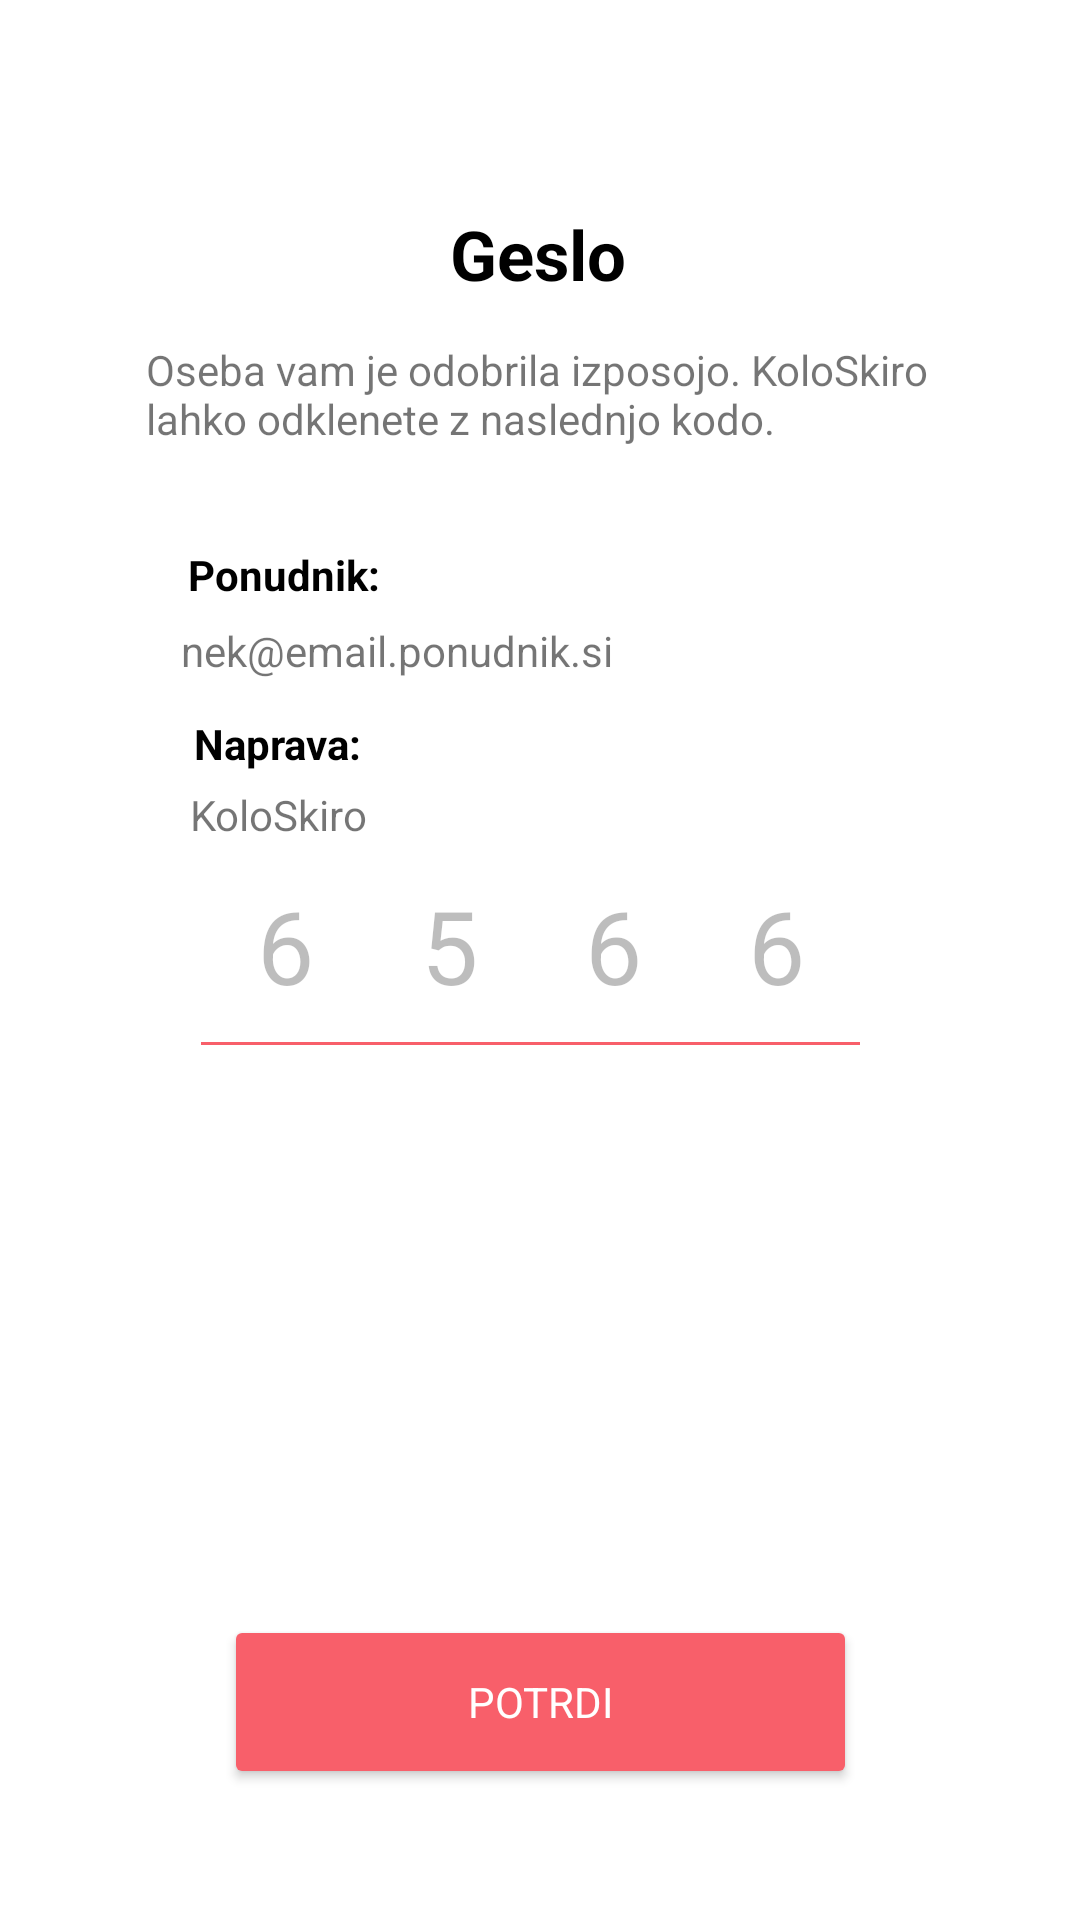

Here is an Android app screen rendered from its layout file. Give the layout XML and the strings, colors and styles it references.
<!-- AndroidManifest.xml: activity theme Theme.KoloSkiro.NoActionBar -->
<!-- res/layout/activity_get_password.xml -->
<?xml version="1.0" encoding="utf-8"?>
<androidx.constraintlayout.widget.ConstraintLayout xmlns:android="http://schemas.android.com/apk/res/android"
    xmlns:app="http://schemas.android.com/apk/res-auto"
    xmlns:tools="http://schemas.android.com/tools"
    android:layout_width="match_parent"
    android:layout_height="match_parent"
    tools:context=".getPasswordActivity">

    <EditText
        android:enabled="false"
        android:clickable="false"
        android:id="@+id/editText4"
        style="@style/EditText"
        android:layout_width="64dp"
        android:layout_height="74dp"
        android:editable="false"
        android:ems="10"
        android:gravity="center_horizontal"
        android:inputType="textPersonName"
        android:text="6"
        android:textSize="34sp"
        app:layout_constraintBottom_toBottomOf="parent"
        app:layout_constraintEnd_toEndOf="parent"
        app:layout_constraintHorizontal_bias="0.766"
        app:layout_constraintStart_toStartOf="parent"
        app:layout_constraintTop_toTopOf="parent"
        app:layout_constraintVertical_bias="0.499" />

    <EditText
        android:enabled="false"
        android:clickable="false"
        android:id="@+id/editText1"
        style="@style/EditText"
        android:layout_width="64dp"
        android:layout_height="74dp"
        android:editable="false"
        android:ems="10"
        android:gravity="center_horizontal"
        android:inputType="textPersonName"
        android:text="6"
        android:textSize="34sp"
        app:layout_constraintBottom_toBottomOf="parent"
        app:layout_constraintEnd_toEndOf="parent"
        app:layout_constraintHorizontal_bias="0.213"
        app:layout_constraintStart_toStartOf="parent"
        app:layout_constraintTop_toTopOf="parent"
        app:layout_constraintVertical_bias="0.499" />

    <EditText
        android:enabled="false"
        android:clickable="false"
        android:id="@+id/editText2"
        style="@style/EditText"
        android:layout_width="64dp"
        android:layout_height="74dp"
        android:editable="false"
        android:ems="10"
        android:gravity="center_horizontal"
        android:inputType="textPersonName"
        android:text="5"
        android:textSize="34sp"
        app:layout_constraintBottom_toBottomOf="parent"
        app:layout_constraintEnd_toEndOf="parent"
        app:layout_constraintHorizontal_bias="0.397"
        app:layout_constraintStart_toStartOf="parent"
        app:layout_constraintTop_toTopOf="parent"
        app:layout_constraintVertical_bias="0.499" />

    <EditText
        android:enabled="false"
        android:clickable="false"
        android:id="@+id/editText3"
        style="@style/EditText"
        android:layout_width="64dp"
        android:layout_height="74dp"
        android:editable="false"
        android:ems="10"
        android:gravity="center_horizontal"
        android:inputType="textPersonName"
        android:text="6"
        android:textSize="34sp"
        app:layout_constraintBottom_toBottomOf="parent"
        app:layout_constraintEnd_toEndOf="parent"
        app:layout_constraintHorizontal_bias="0.582"
        app:layout_constraintStart_toStartOf="parent"
        app:layout_constraintTop_toTopOf="parent"
        app:layout_constraintVertical_bias="0.499" />

    <TextView
        android:id="@+id/textView22"
        style="@style/heading"
        android:layout_width="wrap_content"
        android:layout_height="wrap_content"
        android:text="Geslo"
        app:layout_constraintBottom_toBottomOf="parent"
        app:layout_constraintEnd_toEndOf="parent"
        app:layout_constraintHorizontal_bias="0.498"
        app:layout_constraintStart_toStartOf="parent"
        app:layout_constraintTop_toTopOf="parent"
        app:layout_constraintVertical_bias="0.114" />

    <Button
        style="@style/buttonFull"
        android:id="@+id/buttonNext"
        android:layout_width="211dp"
        android:layout_height="58dp"
        android:text="Potrdi"
        app:layout_constraintBottom_toBottomOf="parent"
        app:layout_constraintEnd_toEndOf="parent"
        app:layout_constraintStart_toStartOf="parent"
        app:layout_constraintTop_toTopOf="parent"
        app:layout_constraintVertical_bias="0.925" />

    <TextView
        android:id="@+id/textView26"
        android:layout_width="262dp"
        android:layout_height="63dp"
        android:text="Oseba vam je odobrila izposojo. KoloSkiro lahko odklenete z naslednjo kodo."
        app:layout_constraintBottom_toBottomOf="parent"
        app:layout_constraintEnd_toEndOf="parent"
        app:layout_constraintHorizontal_bias="0.496"
        app:layout_constraintStart_toStartOf="parent"
        app:layout_constraintTop_toTopOf="parent"
        app:layout_constraintVertical_bias="0.197" />

    <TextView
        android:textStyle="bold"
        android:textColor="@color/black"
        android:id="@+id/textView32"
        android:layout_width="wrap_content"
        android:layout_height="wrap_content"
        android:text="Ponudnik:"
        app:layout_constraintBottom_toBottomOf="parent"
        app:layout_constraintEnd_toEndOf="parent"
        app:layout_constraintHorizontal_bias="0.212"
        app:layout_constraintStart_toStartOf="parent"
        app:layout_constraintTop_toTopOf="parent"
        app:layout_constraintVertical_bias="0.293" />

    <TextView
        android:textColor="@color/black"
        android:textStyle="bold"
        android:id="@+id/NapravaText"
        android:layout_width="wrap_content"
        android:layout_height="wrap_content"
        android:text="Naprava:"
        app:layout_constraintBottom_toBottomOf="parent"
        app:layout_constraintEnd_toEndOf="parent"
        app:layout_constraintHorizontal_bias="0.212"
        app:layout_constraintStart_toStartOf="parent"
        app:layout_constraintTop_toTopOf="parent"
        app:layout_constraintVertical_bias="0.384" />

    <TextView

        android:id="@+id/TextEmail"
        android:layout_width="wrap_content"
        android:layout_height="wrap_content"
        android:text="nek@email.ponudnik.si"
        app:layout_constraintBottom_toBottomOf="parent"
        app:layout_constraintEnd_toEndOf="parent"
        app:layout_constraintHorizontal_bias="0.279"
        app:layout_constraintStart_toStartOf="parent"
        app:layout_constraintTop_toTopOf="parent"
        app:layout_constraintVertical_bias="0.334" />

    <TextView
        android:id="@+id/TextDevice"
        android:layout_width="wrap_content"
        android:layout_height="wrap_content"
        android:text="KoloSkiro"
        app:layout_constraintBottom_toBottomOf="parent"
        app:layout_constraintEnd_toEndOf="parent"
        app:layout_constraintHorizontal_bias="0.211"
        app:layout_constraintStart_toStartOf="parent"
        app:layout_constraintTop_toTopOf="parent"
        app:layout_constraintVertical_bias="0.422" />
</androidx.constraintlayout.widget.ConstraintLayout>
<!-- resources referenced by this layout -->
<resources>
  <color name="black">#FF000000</color>
  <style name="EditText">
          <item name="backgroundTint">@color/lightRed</item>
  
      </style>
  <style name="buttonFull">
  
          <item name="android:layout_width">271dp</item>
          <item name="android:layout_height">58dp</item>
          <item name="backgroundTint">@color/lightRed</item>
          <item name="cornerRadius">8dp</item>
          <item name="android:textColor">@color/white</item>
  
  
  
      </style>
  <style name="heading">
  
          <item name="android:textSize">23dp</item>
          <item name="android:textColor">@color/black</item>
          <item name="android:textStyle">bold</item>
  
  
      </style>
  <style name="Theme.KoloSkiro.NoActionBar">
          <item name="windowActionBar">false</item>
          <item name="windowNoTitle">true</item>
      </style>
  <color name="lightRed">#f85f6a</color>
  <color name="white">#FFFFFFFF</color>
</resources>
